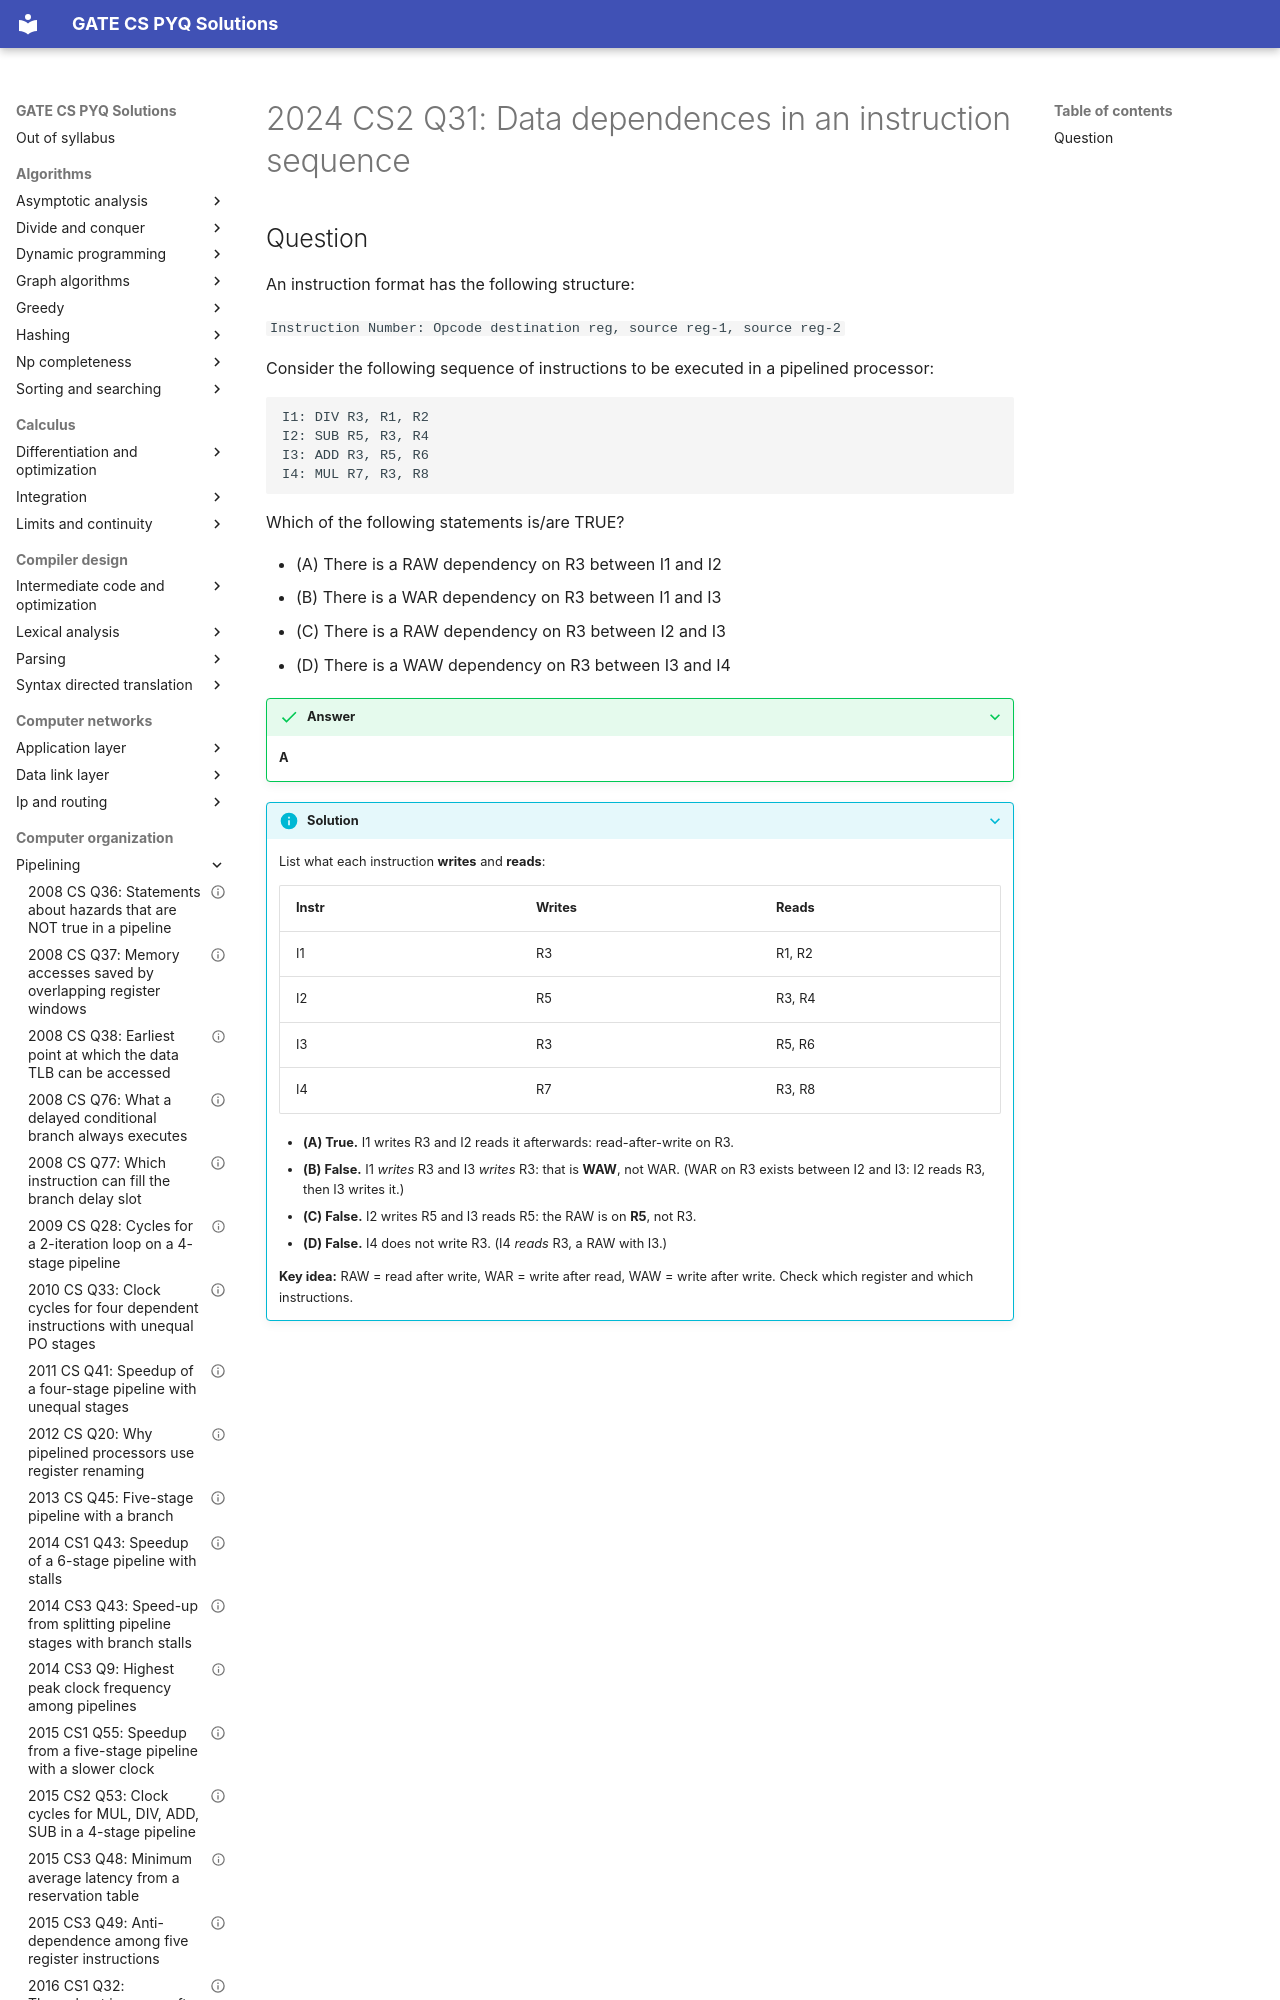

repository: saheenusman/GATE-PYQs · page: computer-organization/pipelining/2024-set2-q31/index.html · generator: mkdocs

---
title: "2024 CS2 Q31: Data dependences in an instruction sequence"
year: 2024
set: 2
paper: CS2
q_no: 31
subject: computer-organization
topic: pipelining
also: []
marks: 1
type: MSQ
official_answer: "A"
status: verified
---

# 2024 CS2 Q31: Data dependences in an instruction sequence
